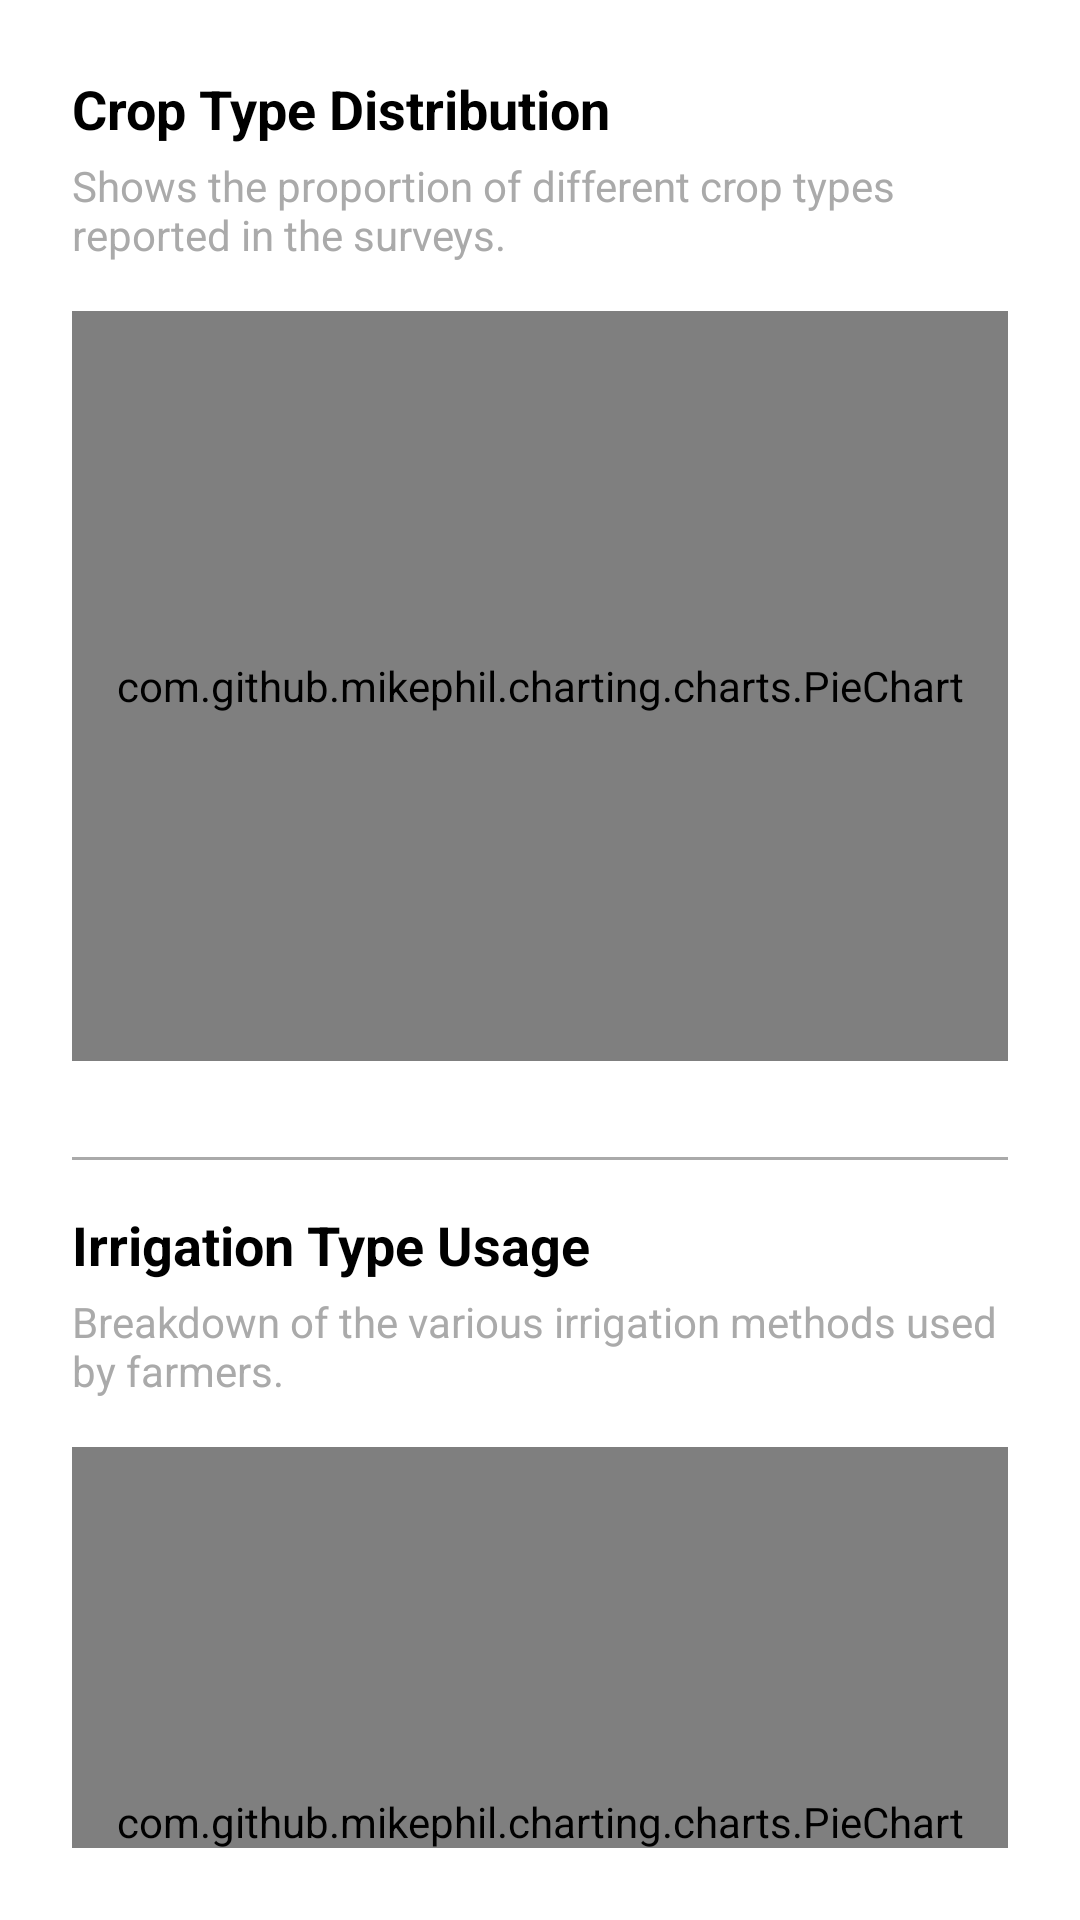

Layout XML and referenced resources for this Android screen:
<!-- AndroidManifest.xml: application theme Theme.AgriSurvey -->
<!-- res/layout/fragment_insights.xml -->
<?xml version="1.0" encoding="utf-8"?>
<ScrollView xmlns:android="http://schemas.android.com/apk/res/android"
    xmlns:app="http://schemas.android.com/apk/res-auto"
    android:id="@+id/insightsScrollView"
    android:layout_width="match_parent"
    android:layout_height="match_parent"
    android:background="@color/colorBackground"
    android:fillViewport="true"
    android:padding="24dp"
    android:scrollbars="none">

    <LinearLayout
        android:id="@+id/insights_root"
        android:layout_width="match_parent"
        android:layout_height="wrap_content"
        android:orientation="vertical">

        <ProgressBar
            android:id="@+id/progressBar"
            android:layout_width="wrap_content"
            android:layout_height="wrap_content"
            android:layout_gravity="center"
            android:layout_marginTop="12dp"
            android:visibility="gone" />

        <TextView
            android:id="@+id/tvError"
            android:layout_width="match_parent"
            android:layout_height="wrap_content"
            android:layout_marginTop="8dp"
            android:textColor="@android:color/holo_red_dark"
            android:textSize="14sp"
            android:visibility="gone" />

        <LinearLayout
            android:id="@+id/layoutChartsAndMap"
            android:layout_width="match_parent"
            android:layout_height="wrap_content"
            android:orientation="vertical">

            
            <TextView
                android:layout_width="match_parent"
                android:layout_height="wrap_content"
                android:text="@string/crop_type_distribution"
                android:textColor="@android:color/black"
                android:textSize="18sp"
                android:textStyle="bold" />

            <TextView
                android:layout_width="match_parent"
                android:layout_height="wrap_content"
                android:layout_marginTop="4dp"
                android:text="@string/crop_type_desc"
                android:textColor="@android:color/darker_gray"
                android:textSize="14sp" />

            <com.github.mikephil.charting.charts.PieChart
                android:id="@+id/pieChartCropType"
                android:layout_width="match_parent"
                android:layout_height="250dp"
                android:layout_marginTop="16dp"
                android:layout_marginBottom="16dp" />

            <com.google.android.material.divider.MaterialDivider
                android:layout_width="match_parent"
                android:layout_height="wrap_content"
                android:layout_marginTop="16dp"
                android:layout_marginBottom="16dp"
                app:dividerColor="@android:color/darker_gray"
                app:dividerThickness="1dp" />

            
            <TextView
                android:layout_width="match_parent"
                android:layout_height="wrap_content"
                android:text="@string/irrigation_type_usage"
                android:textColor="@android:color/black"
                android:textSize="18sp"
                android:textStyle="bold" />

            <TextView
                android:layout_width="match_parent"
                android:layout_height="wrap_content"
                android:layout_marginTop="4dp"
                android:text="@string/irrigation_type_desc"
                android:textColor="@android:color/darker_gray"
                android:textSize="14sp" />

            <com.github.mikephil.charting.charts.PieChart
                android:id="@+id/pieChartIrrigationType"
                android:layout_width="match_parent"
                android:layout_height="250dp"
                android:layout_marginTop="16dp"
                android:layout_marginBottom="16dp" />

            <com.google.android.material.divider.MaterialDivider
                android:layout_width="match_parent"
                android:layout_height="wrap_content"
                android:layout_marginTop="16dp"
                android:layout_marginBottom="16dp"
                app:dividerColor="@android:color/darker_gray"
                app:dividerThickness="1dp" />

            
            <TextView
                android:layout_width="match_parent"
                android:layout_height="wrap_content"
                android:text="@string/cropping_pattern_trends"
                android:textColor="@android:color/black"
                android:textSize="18sp"
                android:textStyle="bold" />

            <TextView
                android:layout_width="match_parent"
                android:layout_height="wrap_content"
                android:layout_marginTop="4dp"
                android:text="@string/cropping_pattern_desc"
                android:textColor="@android:color/darker_gray"
                android:textSize="14sp" />

            <com.github.mikephil.charting.charts.BarChart
                android:id="@+id/barChartCroppingPattern"
                android:layout_width="match_parent"
                android:layout_height="250dp"
                android:layout_marginTop="16dp"
                android:layout_marginBottom="16dp" />

            <com.google.android.material.divider.MaterialDivider
                android:layout_width="match_parent"
                android:layout_height="wrap_content"
                android:layout_marginTop="16dp"
                android:layout_marginBottom="16dp"
                app:dividerColor="@android:color/darker_gray"
                app:dividerThickness="1dp" />

            
            <TextView
                android:layout_width="match_parent"
                android:layout_height="wrap_content"
                android:text="@string/landholding_size_distribution"
                android:textColor="@android:color/black"
                android:textSize="18sp"
                android:textStyle="bold" />

            <TextView
                android:layout_width="match_parent"
                android:layout_height="wrap_content"
                android:layout_marginTop="4dp"
                android:text="@string/landholding_size_desc"
                android:textColor="@android:color/darker_gray"
                android:textSize="14sp" />

            <com.github.mikephil.charting.charts.BarChart
                android:id="@+id/barChartLandSize"
                android:layout_width="match_parent"
                android:layout_height="250dp"
                android:layout_marginTop="16dp"
                android:layout_marginBottom="16dp" />

            <com.google.android.material.divider.MaterialDivider
                android:layout_width="match_parent"
                android:layout_height="wrap_content"
                android:layout_marginTop="16dp"
                android:layout_marginBottom="16dp"
                app:dividerColor="@android:color/darker_gray"
                app:dividerThickness="1dp" />


            
            <TextView
                android:layout_width="match_parent"
                android:layout_height="wrap_content"
                android:text="@string/geographical_survey_spread"
                android:textColor="@android:color/black"
                android:textSize="18sp"
                android:textStyle="bold" />

            <TextView
                android:layout_width="match_parent"
                android:layout_height="wrap_content"
                android:layout_marginTop="4dp"
                android:text="@string/heatmap_desc"
                android:textColor="@android:color/darker_gray"
                android:textSize="14sp" />

            <androidx.cardview.widget.CardView
                android:layout_width="match_parent"
                android:layout_height="300dp"
                android:layout_margin="16dp"
                app:cardCornerRadius="16dp"
                app:cardElevation="4dp">

                <com.agrisurvey.app.ui.insights.HeatMapView
                    android:id="@+id/heatMapView"
                    android:layout_width="match_parent"
                    android:layout_height="match_parent" />
            </androidx.cardview.widget.CardView>

        </LinearLayout>

        <TextView
            android:id="@+id/tvNoData"
            android:layout_width="match_parent"
            android:layout_height="wrap_content"
            android:layout_marginTop="24dp"
            android:gravity="center"
            android:text="@string/no_data_available"
            android:textColor="@android:color/darker_gray"
            android:textSize="16sp"
            android:visibility="gone" />
    </LinearLayout>
</ScrollView>
<!-- resources referenced by this layout -->
<resources>
  <color name="colorBackground">#FFFFFF</color>
  <string name="crop_type_desc">Shows the proportion of different crop types reported in the surveys.</string>
  <string name="crop_type_distribution">Crop Type Distribution</string>
  <string name="cropping_pattern_desc">Displays the types of cropping patterns used across surveyed farms.</string>
  <string name="cropping_pattern_trends">Cropping Pattern Trends</string>
  <string name="geographical_survey_spread">Geographical Survey Spread</string>
  <string name="heatmap_desc">Heatmap of locations where surveys have been submitted.</string>
  <string name="irrigation_type_desc">Breakdown of the various irrigation methods used by farmers.</string>
  <string name="irrigation_type_usage">Irrigation Type Usage</string>
  <string name="landholding_size_desc">Shows how landholdings are distributed across different size ranges.</string>
  <string name="landholding_size_distribution">Landholding Size Distribution</string>
  <string name="no_data_available">No data available</string>
  <style name="Theme.AgriSurvey" parent="Theme.Material3.Light.NoActionBar">
          
          <item name="colorPrimary">@color/colorPrimary</item>
          <item name="colorOnPrimary">@color/colorOnPrimary</item>
          <item name="colorPrimaryContainer">@color/colorPrimaryContainer</item>
          <item name="colorOnPrimaryContainer">@color/colorOnPrimaryContainer</item>
  
          
          <item name="colorSecondary">@color/colorSecondary</item>
          <item name="colorOnSecondary">@color/colorOnSecondary</item>
          <item name="colorSecondaryContainer">@color/colorSecondaryContainer</item>
          <item name="colorOnSecondaryContainer">@color/colorOnSecondaryContainer</item>
  
          
          <item name="android:colorBackground">@color/colorBackground</item>
          <item name="colorOnBackground">@color/colorOnBackground</item>
          <item name="colorSurface">@color/colorSurface</item>
          <item name="colorOnSurface">@color/colorOnSurface</item>
  
          
          <item name="shapeAppearanceSmallComponent">@style/ShapeAppearance.Material3.SmallComponent</item>
          <item name="shapeAppearanceMediumComponent">@style/ShapeAppearance.Material3.MediumComponent</item>
          <item name="shapeAppearanceLargeComponent">@style/ShapeAppearance.Material3.LargeComponent</item>
  
          
          
      </style>
  <color name="colorPrimary">#43CE3E</color>
  <color name="colorOnPrimary">#FFFFFF</color>
  <color name="colorPrimaryContainer">#C8F9D2</color>
  <color name="colorOnPrimaryContainer">#000000</color>
  <color name="colorSecondary">#248F21</color>
  <color name="colorOnSecondary">#FFFFFF</color>
  <color name="colorSecondaryContainer">#B8EFB3</color>
  <color name="colorOnSecondaryContainer">#000000</color>
  <color name="colorOnBackground">#000000</color>
  <color name="colorSurface">#FFFFFF</color>
  <color name="colorOnSurface">#000000</color>
</resources>
